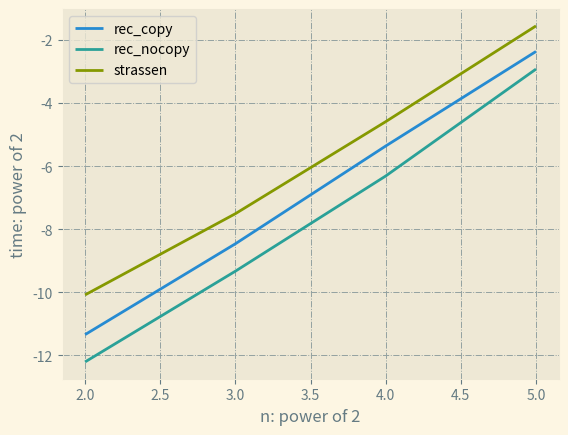

Write Python code to recreate this figure.
import time
import numpy as np
import matplotlib.pyplot as plt


def mul_rec_copy(A, B, C, n):
    if n == 1:
        C[0, 0] += A[0, 0] * B[0, 0]
    else:
        mid = int(n / 2)

        A11, B11 = A[:mid, :mid], B[:mid, :mid]
        A12, B12 = A[:mid, mid:], B[:mid, mid:]
        A21, B21 = A[mid:, :mid], B[mid:, :mid]
        A22, B22 = A[mid:, mid:], B[mid:, mid:]

        mul_rec_copy(A11, B11, C[:mid, :mid], mid)  # C11 += A11 B11
        mul_rec_copy(A12, B21, C[:mid, :mid], mid)  # C11 += A12 B21

        mul_rec_copy(A11, B12, C[:mid, mid:], mid)  # C12 += A11 B12
        mul_rec_copy(A12, B22, C[:mid, mid:], mid)  # C12 += A12 B22

        mul_rec_copy(A21, B11, C[mid:, :mid], mid)  # C21 += A21 B11
        mul_rec_copy(A22, B21, C[mid:, :mid], mid)  # C21 += A22 B21

        mul_rec_copy(A21, B12, C[mid:, mid:], mid)  # C22 += A21 B12
        mul_rec_copy(A22, B22, C[mid:, mid:], mid)  # C22 += A22 B22


def mul_rec_nocopy(A, B, C, ar1, ar2, ac1, ac2, br1, br2, bc1, bc2, cr1, cr2, cc1, cc2):
    if ar1 == ar2 - 1:
        C[cr1, cc1] += A[ar1, ac1] * B[br1, bc1]
    else:
        ar, ac = int((ar1 + ar2) / 2), int((ac1 + ac2) / 2)
        br, bc = int((br1 + br2) / 2), int((bc1 + bc2) / 2)
        cr, cc = int((cr1 + cr2) / 2), int((cc1 + cc2) / 2)

        # 不进行子矩阵复制 直接将子矩阵的索引作为参数

        # C11 += A11 B11
        mul_rec_nocopy(A, B, C, ar1, ar, ac1, ac, br1, br, bc1, bc, cr1, cr, cc1, cc)

        # C11 += A12 B21
        mul_rec_nocopy(A, B, C, ar1, ar, ac, ac2, br, br2, bc1, bc, cr1, cr, cc1, cc)

        # C12 += A11 B12
        mul_rec_nocopy(A, B, C, ar1, ar, ac1, ac, br1, br, bc, bc2, cr1, cr, cc, cc2)

        # C12 += A12 B22
        mul_rec_nocopy(A, B, C, ar1, ar, ac, ac2, br, br2, bc, bc2, cr1, cr, cc, cc2)

        # C21 += A21 B11
        mul_rec_nocopy(A, B, C, ar, ar2, ac1, ac, br1, br, bc1, bc, cr, cr2, cc1, cc)

        # C21 += A22 B21
        mul_rec_nocopy(A, B, C, ar, ar2, ac, ac2, br, br2, bc1, bc, cr, cr2, cc1, cc)

        # C22 += A21 B12
        mul_rec_nocopy(A, B, C, ar, ar2, ac1, ac, br1, br, bc, bc2, cr, cr2, cc, cc2)

        # C22 += A22 B22
        mul_rec_nocopy(A, B, C, ar, ar2, ac, ac2, br, br2, bc, bc2, cr, cr2, cc, cc2)


def mul_rec_strassen(A, B, C, n):
    if n == 1:
        C = A * B
    else:
        mid = int(n / 2)

        A11, B11 = A[:mid, :mid], B[:mid, :mid]
        A12, B12 = A[:mid, mid:], B[:mid, mid:]
        A21, B21 = A[mid:, :mid], B[mid:, :mid]
        A22, B22 = A[mid:, mid:], B[mid:, mid:]

        # 10次加减计算中间变量
        R1, R2, R3, R4, R5, R6, R7 = A11, A22, A11 - A22, A12 - A22, A11 - A12, A11 - A21, A21 - A22
        S1, S2, S3, S4, S5, S6, S7 = B11 + B21, B12 + B22, B12 + B21, B22 - B21, -B21, B12 - B11, B12

        # 7个子问题 递归调用
        T1 = np.zeros((mid, mid))
        mul_rec_strassen(R1, S1, T1, mid)

        T2 = np.zeros((mid, mid))
        mul_rec_strassen(R2, S2, T2, mid)

        T3 = np.zeros((mid, mid))
        mul_rec_strassen(R3, S3, T3, mid)

        T4 = np.zeros((mid, mid))
        mul_rec_strassen(R4, S4, T4, mid)

        T5 = np.zeros((mid, mid))
        mul_rec_strassen(R5, S5, T5, mid)

        T6 = np.zeros((mid, mid))
        mul_rec_strassen(R6, S6, T6, mid)

        T7 = np.zeros((mid, mid))
        mul_rec_strassen(R7, S7, T7, mid)

        # 8次加减计算C
        C[:mid, :mid] = T1 + T5
        C[:mid, mid:] = T2 + T3 + T4 + T5
        C[mid:, :mid] = T1 - T3 + T6 + T7
        C[mid:, mid:] = T2 + T7


np.random.seed(2024)

trial = 4
time_cost = np.zeros([3, trial])

for t in range(trial):

    n = int(2**(t + 3))
    A, B = np.random.rand(n, n), np.random.rand(n, n)
    C1, C2, C3 = np.zeros([n, n]), np.zeros([n, n]), np.empty([n, n])

    start = time.time()
    mul_rec_copy(A, B, C1, n)
    time_cost[0, t] = time.time() - start

    start = time.time()
    mul_rec_nocopy(A, B, C2, 0, n, 0, n, 0, n, 0, n, 0, n, 0, n)
    time_cost[1, t] = time.time() - start

    start = time.time()
    mul_rec_strassen(A, B, C3, n)
    time_cost[2, t] = time.time() - start

np.set_printoptions(precision=6, suppress=True)
print(time_cost)

with plt.style.context('Solarize_Light2'):
    x = [t + 2 for t in range(trial)]
    plt.plot(x, np.log2(time_cost[0, :]), label="rec_copy")  # 对数坐标轴
    plt.plot(x, np.log2(time_cost[1, :]), label="rec_nocopy")  # 对数坐标轴
    plt.plot(x, np.log2(time_cost[2, :]), label="strassen")  # 对数坐标轴
    plt.xlabel('n: power of 2')
    plt.ylabel('time: power of 2')
    plt.legend()
    plt.grid(color='#93a1a1', linestyle='-.', linewidth=0.7)
    plt.show()
